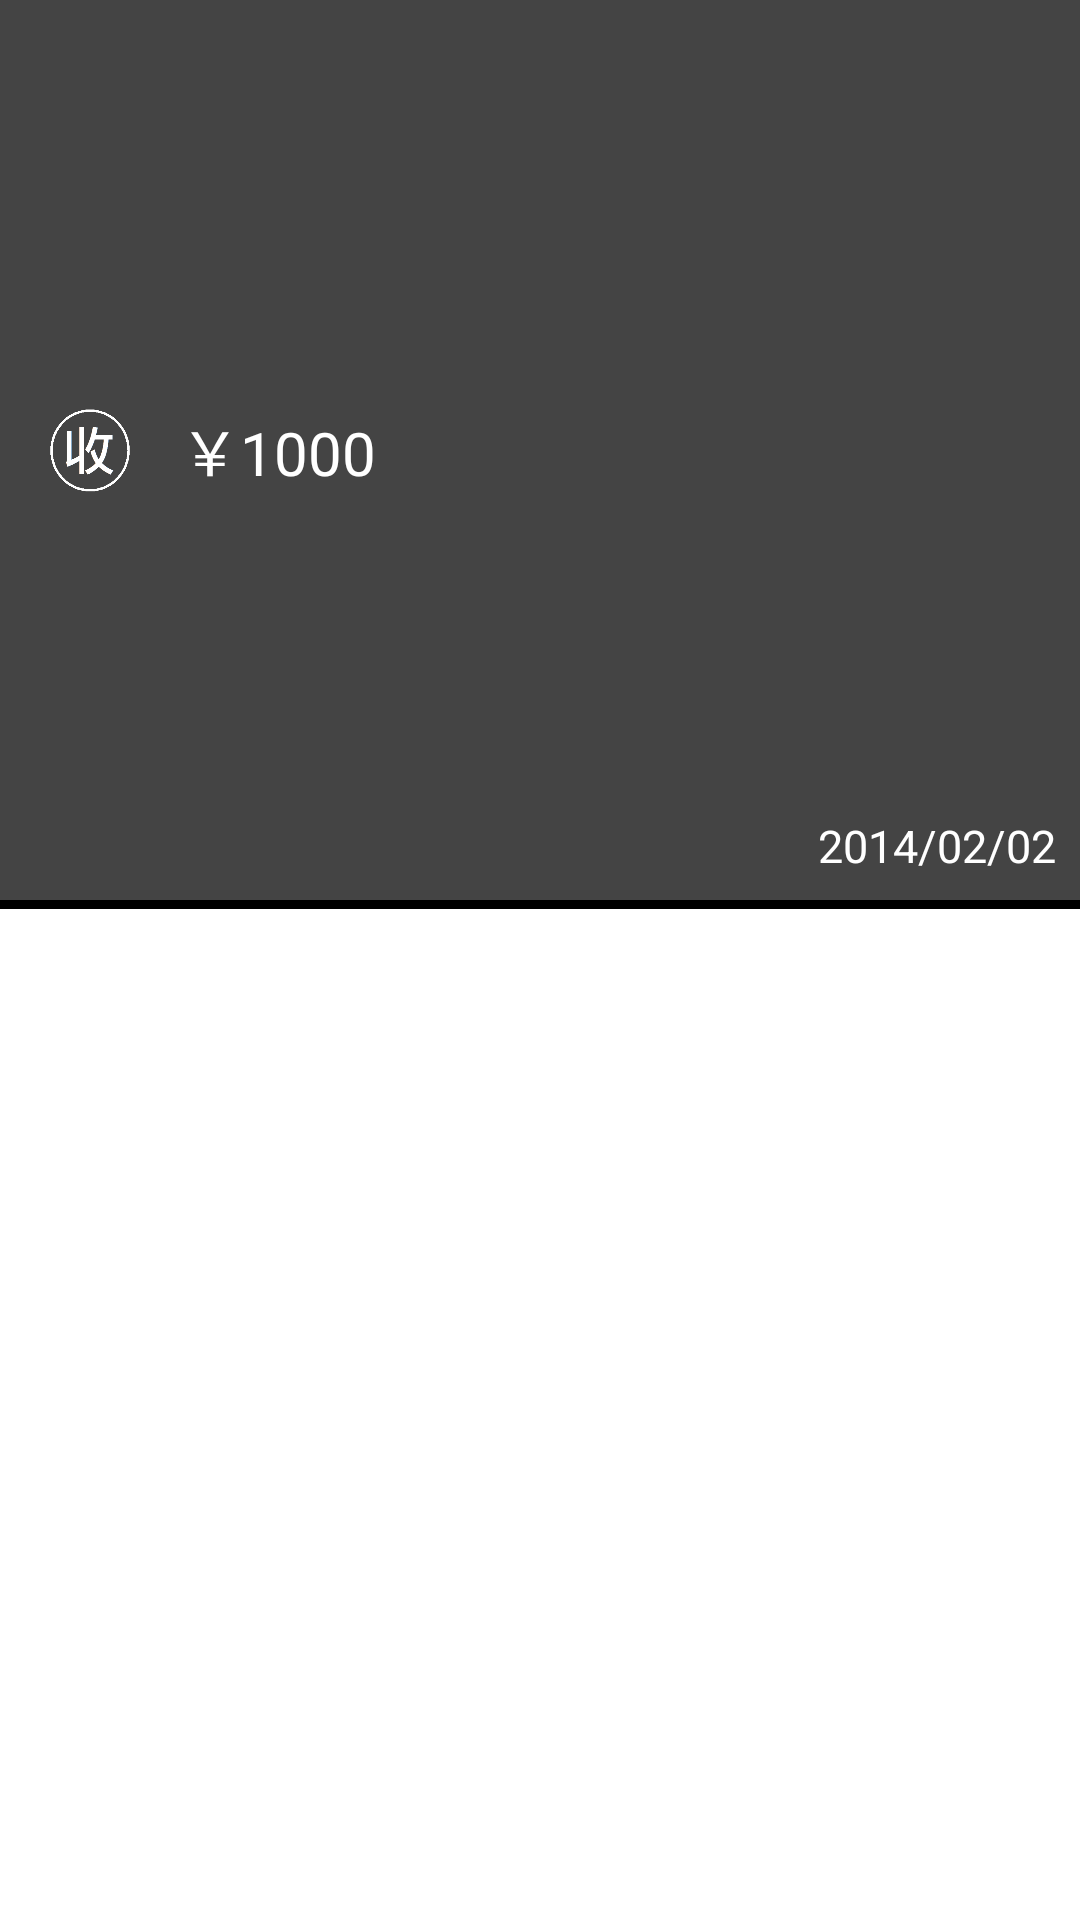

The Android layout XML behind this screen, and the referenced resources:
<!-- AndroidManifest.xml: application theme AppTheme -->
<!-- res/layout/card_view_income_and_expenditure.xml -->
<?xml version="1.0" encoding="utf-8"?>
<android.support.v7.widget.CardView xmlns:card_view="http://schemas.android.com/apk/res-auto"
    xmlns:android="http://schemas.android.com/apk/res/android"
    xmlns:tools="http://schemas.android.com/tools"
    android:id="@+id/card_view"
    android:layout_gravity=""
    android:layout_width="match_parent"
    android:layout_height="70dp"
    card_view:cardCornerRadius="0dp"
    tools:context=".MainActivity">
    


    <LinearLayout
        android:layout_width="match_parent"
        android:layout_height="wrap_content"
        android:orientation="vertical">

       <LinearLayout
           android:layout_width="match_parent"
           android:layout_height="wrap_content"
           android:layout_weight="1"
           android:orientation="horizontal"
           android:id="@+id/mainLinearLayout"
           android:background="#444444">

           <ImageView
               android:layout_width="30dp"
               android:layout_height="wrap_content"
               android:layout_marginLeft="15dp"
               android:layout_marginRight="15dp"
               android:layout_gravity="left"
               android:src="@drawable/income2"/>

           <TextView
               android:layout_width="wrap_content"
               android:layout_height="match_parent"
               android:gravity="center_vertical"
               android:textSize="20dp"
               android:textColor="#FFFFFF"
               android:text="￥1000"/>
               

           <TextView
               android:layout_weight="1"
               android:layout_width="0dp"
               android:layout_height="wrap_content"
               android:layout_gravity="right|bottom"
               android:gravity="right"
               android:padding="8dp"
               android:textSize="15dp"
               android:textColor="#FFFFFF"
               android:text="2014/02/02"/>

       </LinearLayout>
        <View
            android:layout_width="match_parent"
            android:layout_height="3dp"
            android:background="#000000"/>


    </LinearLayout>

</android.support.v7.widget.CardView>
<!-- resources referenced by this layout -->
<resources>
  <!-- drawable income2: png bitmap (drawable, 4033 bytes) -->
  <style name="AppTheme" parent="Theme.AppCompat.Light.DarkActionBar">
          
          <item name="colorPrimary">@color/colorPrimary</item>
          <item name="colorPrimaryDark">@color/colorPrimaryDark</item>
          <item name="colorAccent">@color/colorAccent</item>
  
          
          
          
          
      </style>
  <!-- not gathered from this repository: default colours our renderer supplied (Android Studio template values) -->
  <color name="colorPrimary">#FF6200EE</color>
  <color name="colorPrimaryDark">#FF3700B3</color>
  <color name="colorAccent">#FF03DAC5</color>
</resources>
